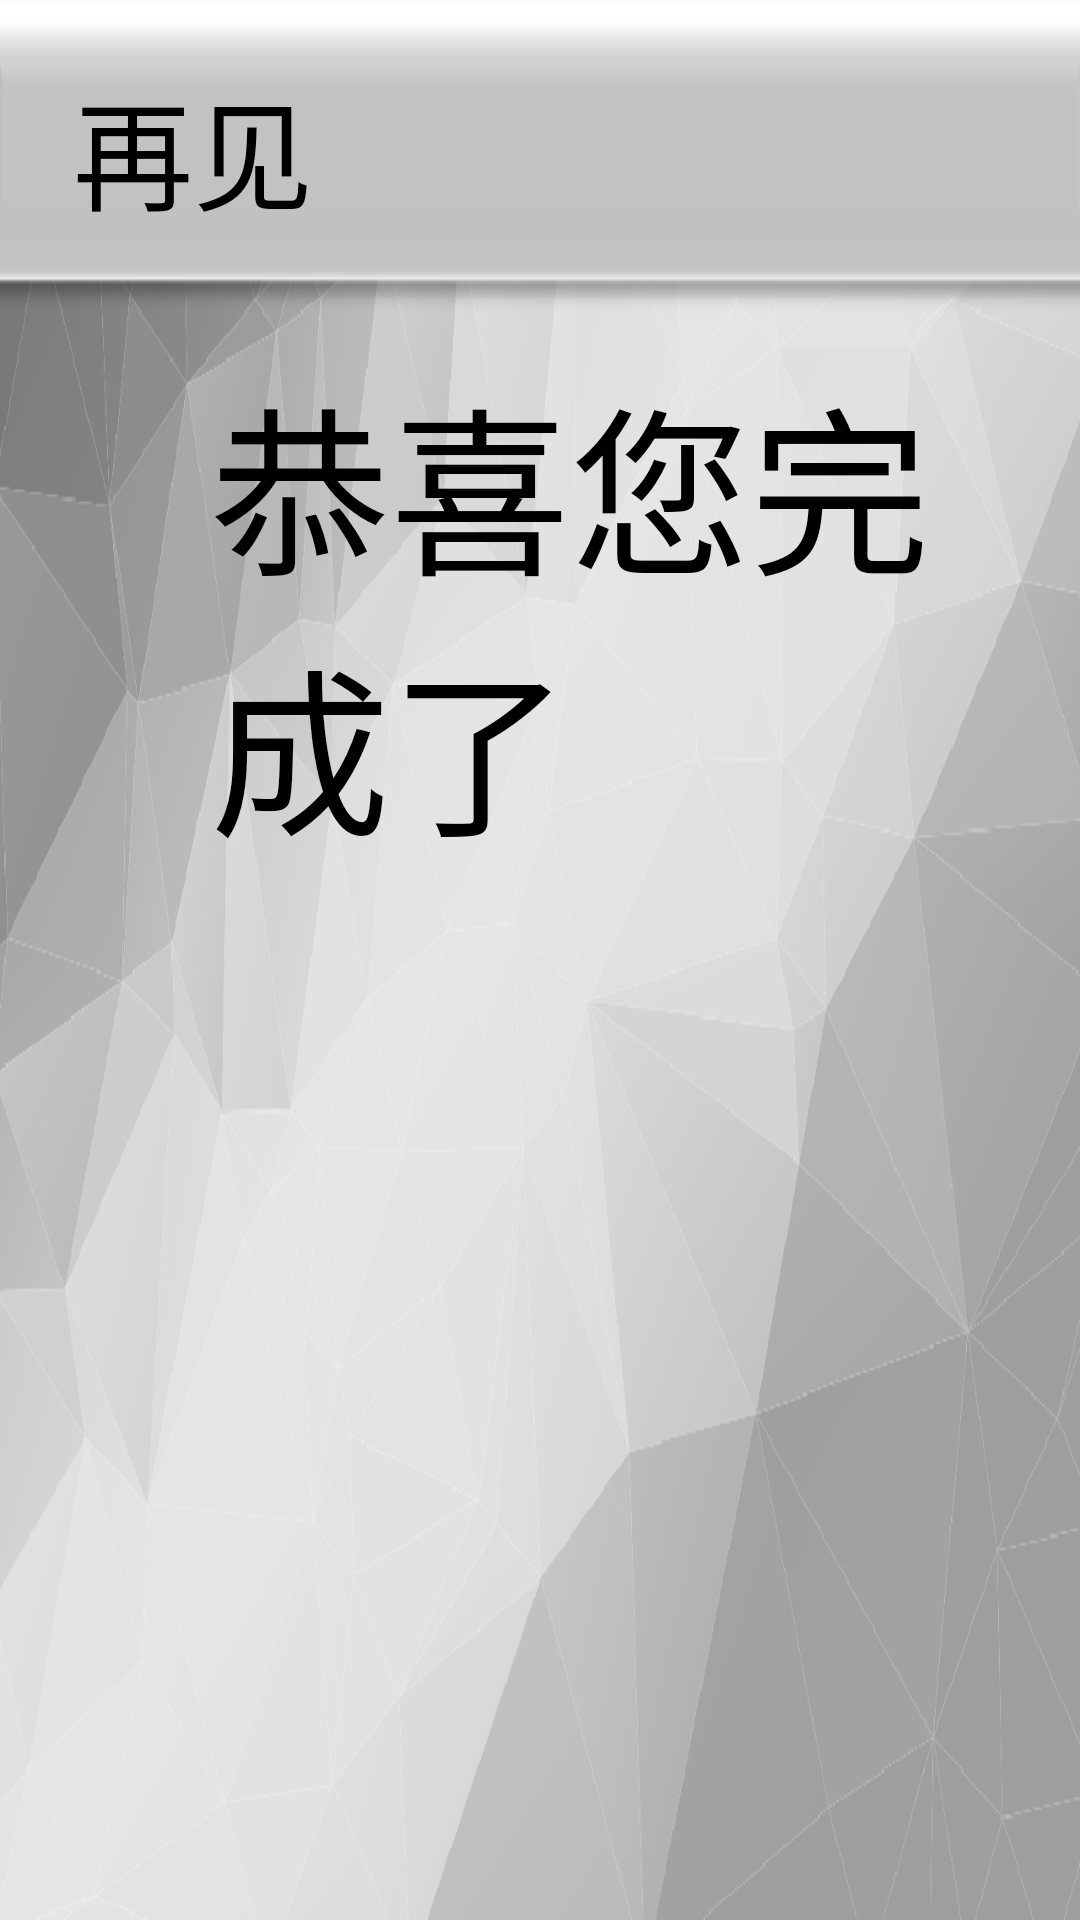

Write the Android layout XML for this screen, with the resource values it uses.
<!-- AndroidManifest.xml: application theme AppTheme -->
<!-- res/layout/activity_bye.xml -->
<?xml version="1.0" encoding="utf-8"?>
<LinearLayout xmlns:android="http://schemas.android.com/apk/res/android"
    xmlns:app="http://schemas.android.com/apk/res-auto"
    android:orientation="vertical"
    android:background="@drawable/background3"
    android:layout_width="match_parent"
    android:layout_height="match_parent">

    
    <RelativeLayout
        android:layout_width="match_parent"
        android:layout_height="wrap_content"
        android:layout_marginLeft="-6dp"
        android:layout_marginRight="-6dp"
        android:layout_marginTop="-6dp"
        android:background="@drawable/titlebg">
        
        <TextView
            android:layout_width="match_parent"
            android:layout_height="60dp"
            android:layout_marginLeft="25dp"
            android:layout_centerVertical="true"
            android:paddingLeft="5dp"
            android:textSize="40dp"
            android:text="再见"
            />
    </RelativeLayout>


    
    <RelativeLayout
        android:layout_width="match_parent"
        android:layout_height="wrap_content">

        <TextView
            android:id="@+id/tv_bye_complete1"
            android:layout_width="wrap_content"
            android:layout_marginLeft="70dp"
            android:layout_height="wrap_content"
            android:layout_marginTop="10dp"
            android:text="恭喜您完成了"
            android:textSize="60sp" />
        <TextView
            android:id="@+id/tv_bye_complete"
            android:layout_width="wrap_content"
            android:layout_height="wrap_content"
            android:layout_toRightOf="@+id/tv_bye_complete1"
            android:layout_marginTop="10dp"
            android:textColor="@color/green"
            android:text=""
            android:textSize="60sp" />
        <TextView
            android:id="@+id/tv_bye_complete2"
            android:layout_width="wrap_content"
            android:layout_toRightOf="@+id/tv_bye_complete"
            android:layout_height="wrap_content"
            android:layout_marginTop="10dp"
            android:gravity="center_horizontal"
            android:text="的训练!"
            android:textSize="60sp" />
        
        <ImageView
            android:id="@+id/iv_bye_complete3"
            android:layout_width="70dp"
            android:layout_height="70dp"
            android:layout_marginTop="16dp"
            android:layout_marginLeft="30dp"
            android:layout_toRightOf="@+id/tv_bye_complete2"
            android:src="@drawable/trophy"/>
        
        <TextView
            android:id="@+id/tv_bye_removeFat"
            android:layout_width="wrap_content"
            android:layout_height="wrap_content"
            android:visibility="invisible"
            android:layout_below="@+id/tv_bye_complete1"
            android:layout_marginLeft="70dp"
            android:text="您当前处于"
            android:textSize="40sp" />
        <TextView
            android:id="@+id/tv_bye_removeFat1"
            android:layout_width="wrap_content"
            android:layout_height="wrap_content"
            android:visibility="invisible"
            android:layout_below="@+id/tv_bye_complete1"
            android:layout_toRightOf="@+id/tv_bye_removeFat"
            android:text="减脂模式"
            android:textColor="@color/yellow"
            android:textSize="40sp" />
        <TextView
            android:id="@+id/tv_bye_removeFat2"
            android:layout_width="wrap_content"
            android:layout_height="wrap_content"
            android:visibility="invisible"
            android:layout_below="@+id/tv_bye_complete1"
            android:layout_toRightOf="@+id/tv_bye_removeFat1"
            android:text=" , 推荐多进行有氧设备的训练!"
            android:textSize="40sp" />
    </RelativeLayout>


    <RelativeLayout
        android:layout_width="match_parent"
        android:layout_height="wrap_content">

        <ImageView
            android:id="@+id/iv_bye_not"
            android:layout_width="70dp"
            android:layout_height="70dp"
            android:layout_marginLeft="70dp"
            android:layout_alignBottom="@+id/tv_bye_not"
            android:src="@drawable/list" />
        
        <TextView
            android:id="@+id/tv_bye_not"
            android:layout_width="wrap_content"
            android:layout_height="wrap_content"
            android:paddingBottom="0dp"
            android:paddingLeft="170dp"
            android:paddingTop="10dp"
            android:text="待训练设备如下:"
            android:textColor="@color/Black"
            android:textSize="50sp" />
        <TextView
            android:id="@+id/tv_bye_not1"
            android:layout_width="460dp"
            android:layout_marginLeft="70dp"
            android:layout_height="5dp"
            android:layout_below="@+id/tv_bye_not"
            android:background="#bfbfbf"/>
        
        <ListView
            android:id="@+id/lv_bye_not"
            android:divider="@null"
            android:layout_below="@+id/tv_bye_not1"
            android:layout_marginLeft="70dp"
            android:layout_width="455dp"
            android:layout_height="400dp" />
        <ImageView
            android:id="@+id/iv_bye_res"
            android:layout_width="60dp"
            android:layout_height="60dp"
            android:layout_toLeftOf="@id/tv_bye_res"
            android:layout_alignBottom="@+id/tv_bye_res"
            android:layout_marginRight="30dp"
            android:layout_marginBottom="6dp"
            android:src="@drawable/statistic" />
        
        <TextView
            android:id="@+id/tv_bye_res"
            android:layout_width="wrap_content"
            android:layout_height="wrap_content"
            android:layout_alignParentRight="true"
            android:layout_alignBottom="@+id/tv_bye_not"
            android:layout_marginRight="210dp"
            android:textColor="@color/Black"
            android:text="训练结果如下:"
            android:textSize="50sp" />
        <TextView
            android:id="@+id/tv_bye_not2"
            android:layout_width="410dp"
            android:layout_height="5dp"
            android:layout_marginRight="10dp"
            android:layout_alignLeft="@+id/iv_bye_res"
            android:layout_below="@+id/tv_bye_res"
            android:background="#bfbfbf"/>
        <com.bdl.airecovery.widget.PieChartView
            android:id="@+id/pie_chart"
            android:layout_width="700dp"
            android:layout_height="400dp"
            android:layout_marginRight="10dp"
            android:layout_alignParentRight="true"
            android:layout_below="@+id/tv_bye_not2"
            android:paddingBottom="40dp"
            android:paddingLeft="20dp"
            app:circleRadius="100dp"
            app:textSize="20sp" />
    </RelativeLayout>


    <RelativeLayout
        android:layout_width="match_parent"
        android:layout_height="wrap_content">
        
        <TextView
            android:id="@+id/tv_bye_tips"
            android:layout_width="match_parent"
            android:layout_height="wrap_content"
            android:layout_alignParentBottom="true"
            android:paddingBottom="20dp"
            android:paddingLeft="70dp"
            android:text="温馨提示：十五秒之后跳转到待机页面！"
            android:textColor="@color/black_home"
            android:textSize="30sp" />
    </RelativeLayout>
</LinearLayout>
<!-- resources referenced by this layout -->
<resources>
  <color name="Black">#000000</color>
  <color name="black_home">#484848</color>
  <color name="green">#228B22</color>
  <color name="yellow">#FFB90F</color>
  <!-- drawable background3: png bitmap (drawable, 91195 bytes) -->
  <!-- drawable list: png bitmap (drawable, 3408 bytes) -->
  <!-- drawable statistic: png bitmap (drawable, 7289 bytes) -->
  <!-- drawable titlebg: png bitmap (drawable, 2648 bytes) -->
  <!-- drawable trophy: png bitmap (drawable, 6696 bytes) -->
  <style name="AppTheme" parent="QMUI.Compat.NoActionBar">
          <item name="android:windowFullscreen">true</item>
      </style>
</resources>
